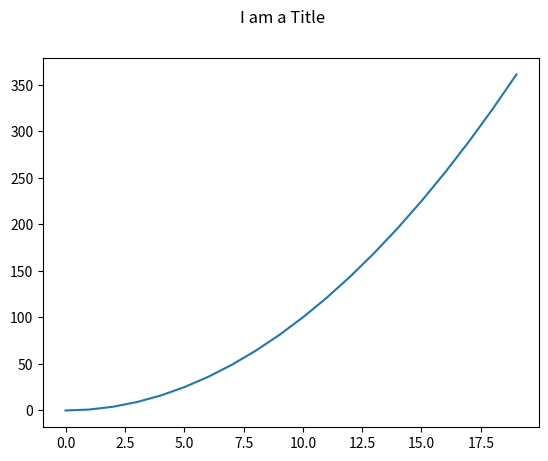

Reproduce this figure in Python.
from matplotlib import pyplot as plt
import numpy as np

x = np.arange(0, 20)
y = x**2
plt.plot(x,y)
plt.suptitle('I am a Title')
plt.show()

